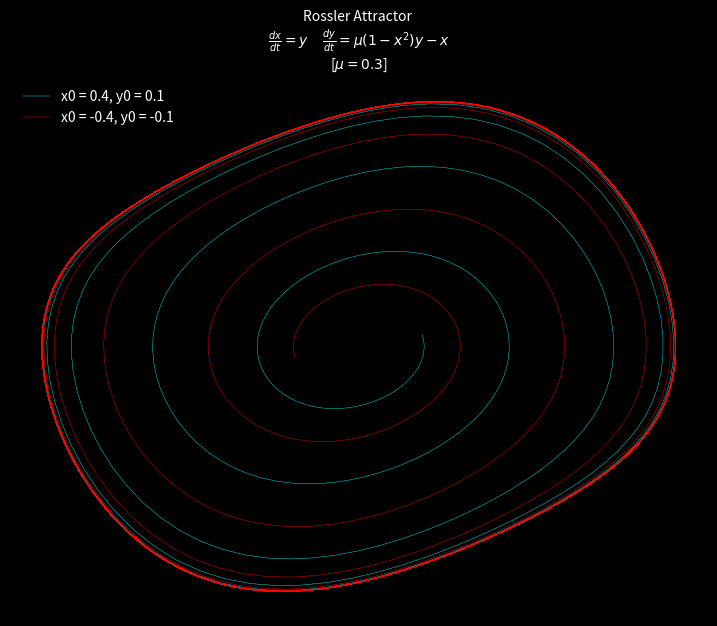

Here is the Python script that generated this plot:
# Solving and plotting Van Der Pol Non Linear system
from scipy.integrate import odeint
import numpy as np 
import matplotlib.pyplot as plt 

def VanDerPol(grid,t,mu):
	x,y = grid
	dxdt = y
	dydt = (mu*(1-(x**2))*y)-x

	return ([dxdt,dydt])

# Setting up initial points and parameters

t_arr = np.arange(0,2000,0.08)

x0 = 0.4
y0 = 0.1 
initial_cond_1 = [x0,y0]

x1 = -0.4
y1 = -0.1
initial_cond_2 = [x1,y1]

mu = 0.3

solution_1 = odeint(VanDerPol, initial_cond_1, t_arr, args = (mu,))
solution_2 = odeint(VanDerPol, initial_cond_2, t_arr, args = (mu,))


fig = plt.figure(facecolor = 'k', figsize = (9,7))  # facecolor is bg color
ax = fig.add_subplot(111)
ax.set_facecolor('k')

# Typesetting the system eqautions
title_string = 'Rossler Attractor \n'+ r'$\frac{dx}{dt} = y$' + '\t' + r'$\frac{dy}{dt} = \mu(1-x^2)y - x$' + '\n' + r'[$\mu = 0.3$]' 

# To display the choosen parameter in legend section
label_string_1 = 'x0 = 0.4, y0 = 0.1'
label_string_2 = 'x0 = -0.4, y0 = -0.1'

plt.plot(solution_1[:,0],solution_1[:,1], c = 'cyan', linewidth = 0.3, label = label_string_1)
plt.plot(solution_2[:,0],solution_2[:,1], c = 'red', linewidth = 0.3, label = label_string_2)

ax.set_title(title_string, fontsize = 10, c = 'white')
plt.legend(fontsize = 10, labelcolor = 'white', frameon = False)

ax.set_axis_off()

plt.show()
